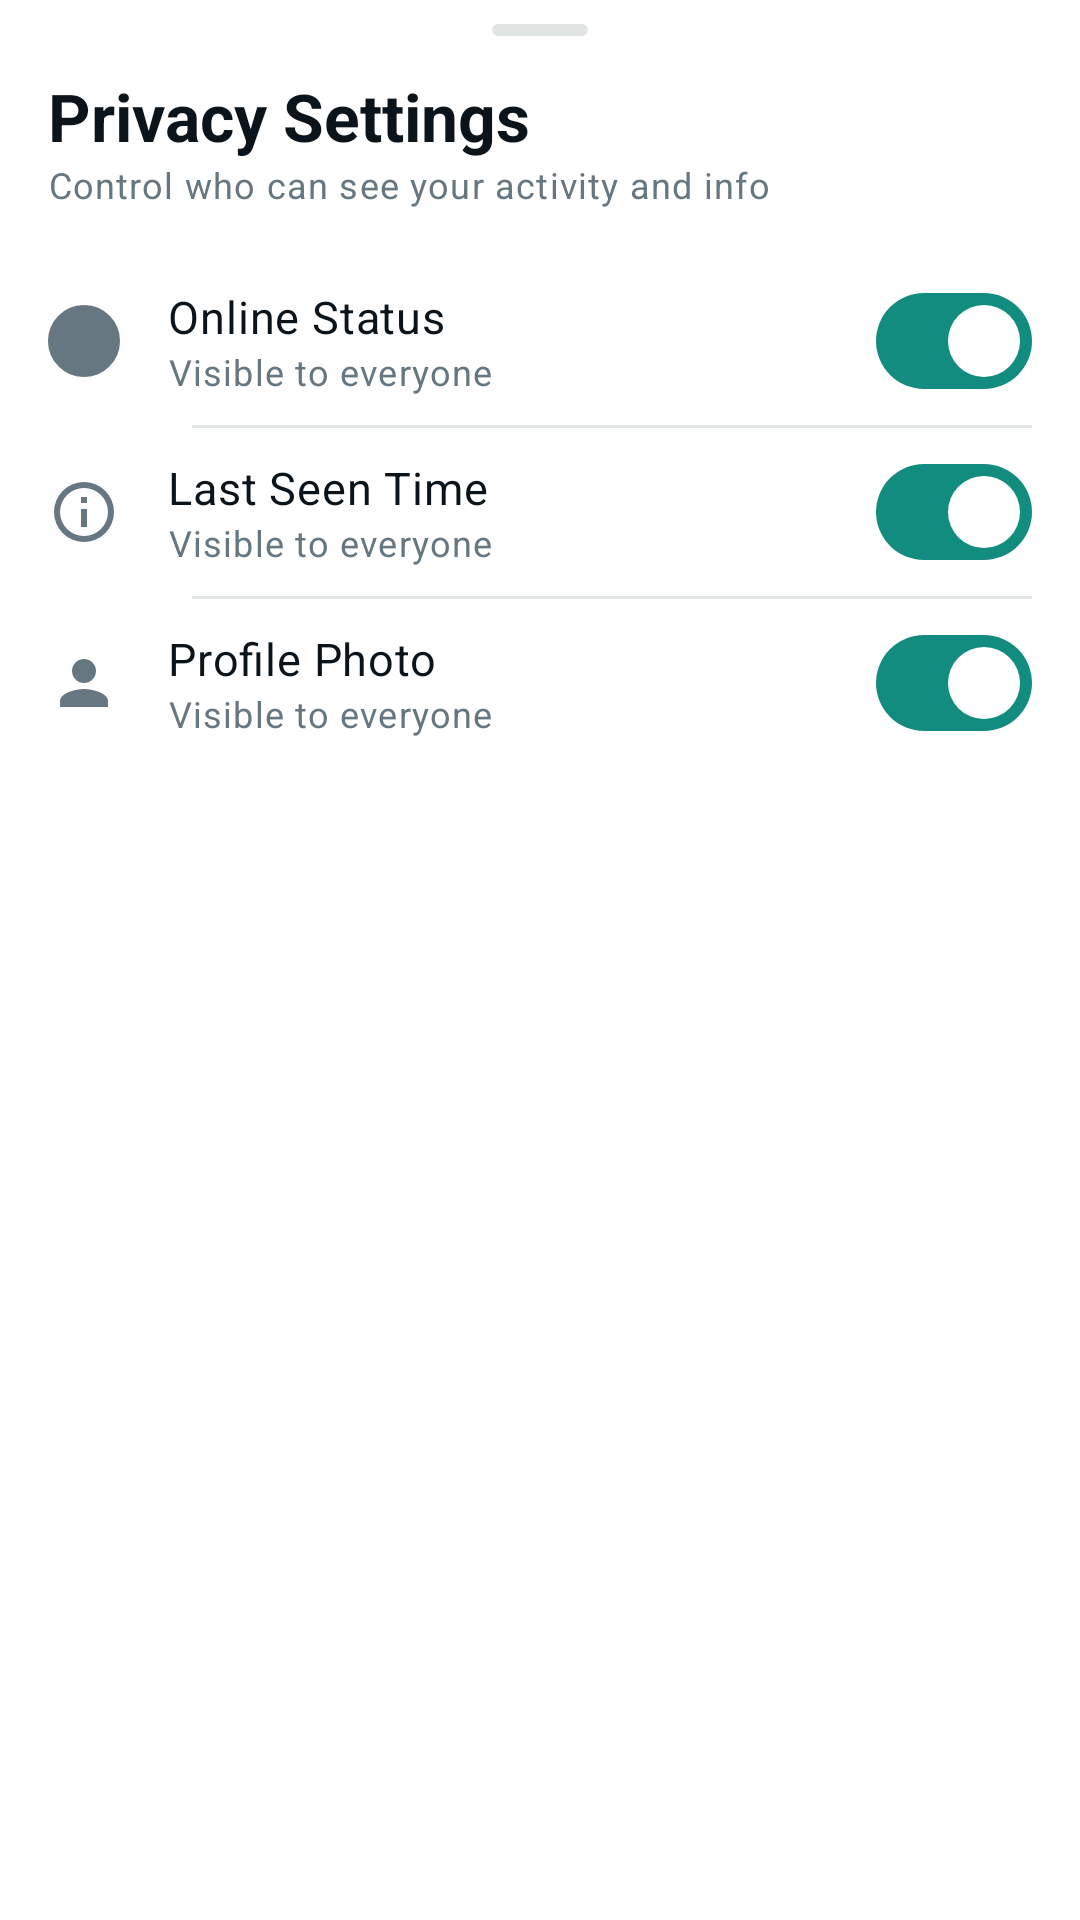

The Android layout XML behind this screen, and the referenced resources:
<!-- AndroidManifest.xml: application theme Theme.GupShup -->
<!-- res/layout/dialog_privacy_settings.xml -->
<?xml version="1.0" encoding="utf-8"?>
<LinearLayout xmlns:android="http://schemas.android.com/apk/res/android"
    xmlns:app="http://schemas.android.com/apk/res-auto"
    android:layout_width="match_parent"
    android:layout_height="wrap_content"
    android:orientation="vertical"
    android:background="?attr/colorSurface"
    android:paddingHorizontal="@dimen/spacing_lg"
    android:paddingBottom="@dimen/spacing_2xl">

    
    <View
        android:layout_width="32dp"
        android:layout_height="4dp"
        android:layout_gravity="center_horizontal"
        android:layout_marginTop="@dimen/spacing_sm"
        android:layout_marginBottom="@dimen/spacing_md"
        android:background="@drawable/rounded_image_bg"
        android:backgroundTint="@color/outline" />

    
    <TextView
        android:layout_width="wrap_content"
        android:layout_height="wrap_content"
        android:text="Privacy Settings"
        style="@style/TextAppearance.GupShup.Headline"
        android:textColor="?attr/colorOnSurface" />

    <TextView
        android:layout_width="wrap_content"
        android:layout_height="wrap_content"
        android:text="Control who can see your activity and info"
        style="@style/TextAppearance.GupShup.Caption"
        android:textColor="@color/onSurfaceVariant"
        android:layout_marginBottom="@dimen/spacing_lg" />

    
    <LinearLayout
        android:layout_width="match_parent"
        android:layout_height="wrap_content"
        android:minHeight="56dp"
        android:orientation="horizontal"
        android:gravity="center_vertical"
        android:paddingVertical="@dimen/spacing_xs">

        <ImageView
            android:layout_width="24dp"
            android:layout_height="24dp"
            android:src="@drawable/online_indicator_dot"
            app:tint="@color/onSurfaceVariant"
            android:contentDescription="Online Status Icon" />

        <LinearLayout
            android:layout_width="0dp"
            android:layout_height="wrap_content"
            android:layout_weight="1"
            android:orientation="vertical"
            android:layout_marginStart="@dimen/spacing_lg">

            <TextView
                android:layout_width="wrap_content"
                android:layout_height="wrap_content"
                android:text="Online Status"
                style="@style/TextAppearance.GupShup.Body" />

            <TextView
                android:id="@+id/textSubtitleOnline"
                android:layout_width="wrap_content"
                android:layout_height="wrap_content"
                android:text="Visible to everyone"
                style="@style/TextAppearance.GupShup.Caption"
                android:textColor="@color/onSurfaceVariant" />
        </LinearLayout>

        <com.google.android.material.materialswitch.MaterialSwitch
            android:id="@+id/switchOnlineStatus"
            android:layout_width="wrap_content"
            android:layout_height="wrap_content"
            android:checked="true" />
    </LinearLayout>

    <View
        android:layout_width="match_parent"
        android:layout_height="1dp"
        android:background="@color/outline"
        android:layout_marginStart="48dp" />

    
    <LinearLayout
        android:layout_width="match_parent"
        android:layout_height="wrap_content"
        android:minHeight="56dp"
        android:orientation="horizontal"
        android:gravity="center_vertical"
        android:paddingVertical="@dimen/spacing_xs">

        <ImageView
            android:layout_width="24dp"
            android:layout_height="24dp"
            android:src="@drawable/ic_info"
            app:tint="@color/onSurfaceVariant"
            android:contentDescription="Last Seen Icon" />

        <LinearLayout
            android:layout_width="0dp"
            android:layout_height="wrap_content"
            android:layout_weight="1"
            android:orientation="vertical"
            android:layout_marginStart="@dimen/spacing_lg">

            <TextView
                android:layout_width="wrap_content"
                android:layout_height="wrap_content"
                android:text="Last Seen Time"
                style="@style/TextAppearance.GupShup.Body" />

            <TextView
                android:id="@+id/textSubtitleLastSeen"
                android:layout_width="wrap_content"
                android:layout_height="wrap_content"
                android:text="Visible to everyone"
                style="@style/TextAppearance.GupShup.Caption"
                android:textColor="@color/onSurfaceVariant" />
        </LinearLayout>

        <com.google.android.material.materialswitch.MaterialSwitch
            android:id="@+id/switchLastSeen"
            android:layout_width="wrap_content"
            android:layout_height="wrap_content"
            android:checked="true" />
    </LinearLayout>

    <View
        android:layout_width="match_parent"
        android:layout_height="1dp"
        android:background="@color/outline"
        android:layout_marginStart="48dp" />

    
    <LinearLayout
        android:layout_width="match_parent"
        android:layout_height="wrap_content"
        android:minHeight="56dp"
        android:orientation="horizontal"
        android:gravity="center_vertical"
        android:paddingVertical="@dimen/spacing_xs">

        <ImageView
            android:layout_width="24dp"
            android:layout_height="24dp"
            android:src="@drawable/ic_person"
            app:tint="@color/onSurfaceVariant"
            android:contentDescription="Profile Photo Privacy Icon" />

        <LinearLayout
            android:layout_width="0dp"
            android:layout_height="wrap_content"
            android:layout_weight="1"
            android:orientation="vertical"
            android:layout_marginStart="@dimen/spacing_lg">

            <TextView
                android:layout_width="wrap_content"
                android:layout_height="wrap_content"
                android:text="Profile Photo"
                style="@style/TextAppearance.GupShup.Body" />

            <TextView
                android:id="@+id/textSubtitlePhoto"
                android:layout_width="wrap_content"
                android:layout_height="wrap_content"
                android:text="Visible to everyone"
                style="@style/TextAppearance.GupShup.Caption"
                android:textColor="@color/onSurfaceVariant" />
        </LinearLayout>

        <com.google.android.material.materialswitch.MaterialSwitch
            android:id="@+id/switchProfilePhoto"
            android:layout_width="wrap_content"
            android:layout_height="wrap_content"
            android:checked="true" />
    </LinearLayout>

</LinearLayout>
<!-- resources referenced by this layout -->
<resources>
  <color name="onSurfaceVariant">#667781</color>
  <color name="outline">#E0E4E2</color>
  <dimen name="spacing_2xl">24dp</dimen>
  <dimen name="spacing_lg">16dp</dimen>
  <dimen name="spacing_md">12dp</dimen>
  <dimen name="spacing_sm">8dp</dimen>
  <dimen name="spacing_xs">4dp</dimen>
  <!-- drawable ic_info (drawable) -->
  <vector xmlns:android="http://schemas.android.com/apk/res/android"
      android:width="24dp"
      android:height="24dp"
      android:viewportWidth="24.0"
      android:viewportHeight="24.0">
      <path
          android:fillColor="#FF000000"
          android:pathData="M11,17h2v-6h-2v6zM12,2A10,10 0 1,0 22,12A10,10 0 0,0 12,2zM12,20a8,8 0 1,1 8,-8 8,8 0 0,1 -8,8zM11,9h2V7h-2z"/>
  </vector>
  <!-- drawable online_indicator_dot (drawable) -->
  <?xml version="1.0" encoding="utf-8"?>
  <shape xmlns:android="http://schemas.android.com/apk/res/android"
      android:shape="oval">
      <solid android:color="@color/online_green" />
      <stroke
          android:width="2dp"
          android:color="?attr/colorSurface" />
      <size
          android:width="14dp"
          android:height="14dp" />
  </shape>
  <!-- drawable rounded_image_bg (drawable) -->
  <?xml version="1.0" encoding="utf-8"?>
  <shape xmlns:android="http://schemas.android.com/apk/res/android"
      android:shape="rectangle">
  
      <solid android:color="@android:color/white" />
      <corners android:radius="50dp" />
      <stroke
          android:width="1dp"
          android:color="#DDDDDD" />
  </shape>
  <style name="TextAppearance.GupShup.Body" parent="TextAppearance.Material3.BodyMedium">
          <item name="android:textSize">15sp</item>
          <item name="android:fontFamily">@font/google_sans</item>
          <item name="android:lineSpacingExtra">7sp</item> 
          <item name="android:textColor">?attr/colorOnSurface</item>
      </style>
  <style name="TextAppearance.GupShup.Caption" parent="TextAppearance.Material3.BodySmall">
          <item name="android:textSize">12sp</item>
          <item name="android:fontFamily">@font/google_sans</item>
          <item name="android:textColor">?attr/colorOnSurfaceVariant</item>
      </style>
  <style name="TextAppearance.GupShup.Headline" parent="TextAppearance.Material3.HeadlineSmall">
          <item name="android:textSize">22sp</item>
          <item name="android:textStyle">bold</item>
          <item name="android:fontFamily">@font/google_sans_medium</item>
          <item name="android:textColor">?attr/colorOnSurface</item>
      </style>
  <color name="online_green">#25D366</color>
  <color name="colorPrimary">#128C7E</color>
  <color name="onPrimary">#FFFFFF</color>
  <color name="colorPrimaryContainer">#E7F9F1</color>
  <color name="onPrimaryContainer">#05362E</color>
  <color name="colorSecondary">#128C7E</color>
  <color name="onSecondary">#FFFFFF</color>
  <color name="colorSecondaryContainer">#E7F9F1</color>
  <color name="onSecondaryContainer">#05362E</color>
  <color name="colorTertiary">#075E54</color>
  <color name="onTertiary">#FFFFFF</color>
  <color name="colorTertiaryContainer">#D3E4FF</color>
  <color name="onTertiaryContainer">#041C35</color>
  <color name="background">#FFFFFF</color>
  <color name="surface">#FFFFFF</color>
  <color name="surfaceVariant">#EEF3F1</color>
  <color name="onSurface">#0B141A</color>
  <color name="colorSurfaceContainer">#EEF3F1</color>
  <color name="colorSurfaceContainerLow">#F7F9FA</color>
  <color name="error">#D32F2F</color>
  <color name="onError">#FFFFFF</color>
  <color name="errorContainer">#FFDAD6</color>
  <color name="onErrorContainer">#410002</color>
</resources>
